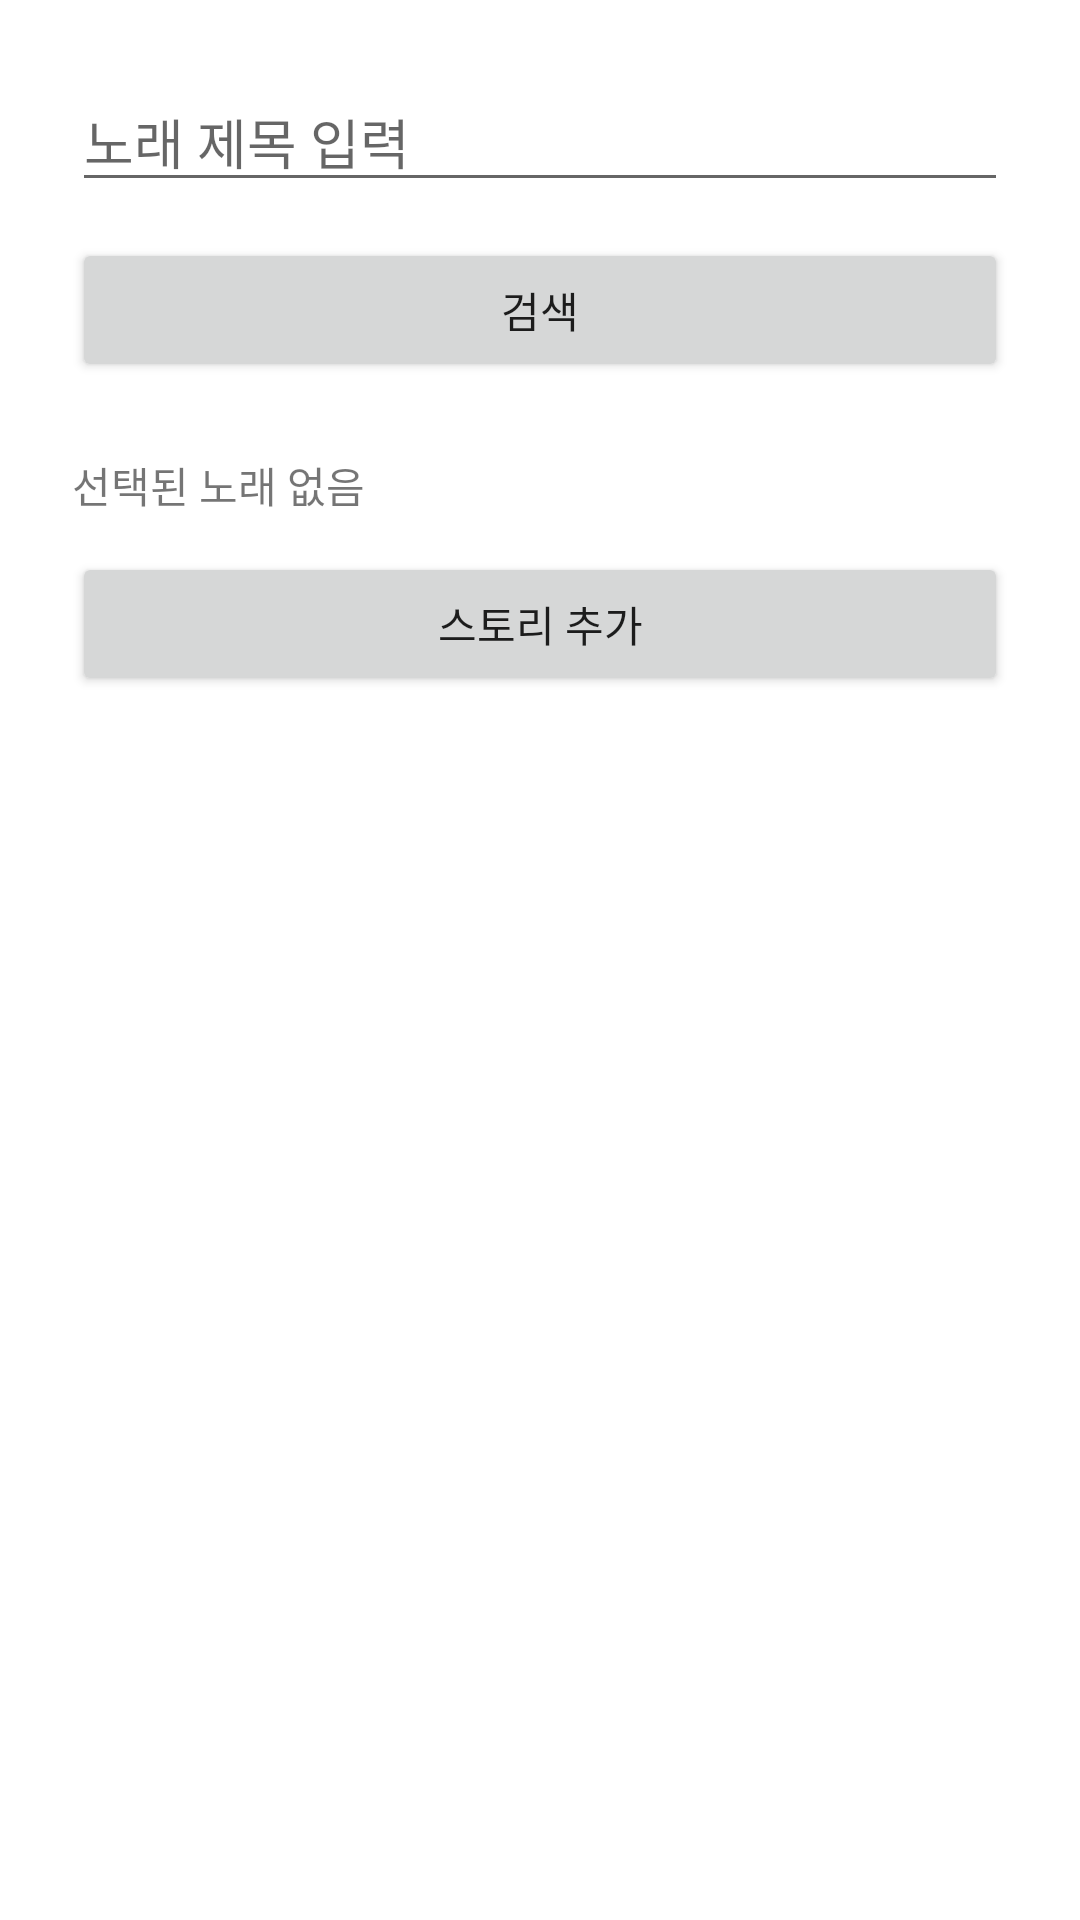

Produce the Android XML layout that renders to this screen, including the resource entries it uses.
<!-- AndroidManifest.xml: application theme Theme.ITunesAPI -->
<!-- res/layout/fragment_story_add.xml -->
<?xml version="1.0" encoding="utf-8"?>
<LinearLayout
    xmlns:android="http://schemas.android.com/apk/res/android"
    android:orientation="vertical"
    android:padding="24dp"
    android:layout_width="match_parent"
    android:layout_height="wrap_content">

    <EditText
        android:id="@+id/searchInput"
        android:hint="노래 제목 입력"
        android:layout_width="match_parent"
        android:layout_height="wrap_content" />

    <Button
        android:id="@+id/searchButton"
        android:text="검색"
        android:layout_width="match_parent"
        android:layout_height="wrap_content"
        android:layout_marginTop="12dp" />

    <TextView
        android:id="@+id/selectedSongText"
        android:text="선택된 노래 없음"
        android:layout_width="match_parent"
        android:layout_height="wrap_content"
        android:layout_marginTop="24dp" />

    <Button
        android:id="@+id/addStoryButton"
        android:text="스토리 추가"
        android:layout_width="match_parent"
        android:layout_height="wrap_content"
        android:layout_marginTop="12dp" />
</LinearLayout>
<!-- resources referenced by this layout -->
<resources>
  <style name="Theme.ITunesAPI" parent="Base.Theme.ITunesAPI" />
  <style name="Base.Theme.ITunesAPI" parent="Theme.MaterialComponents.DayNight.DarkActionBar">
          
          
      </style>
</resources>
